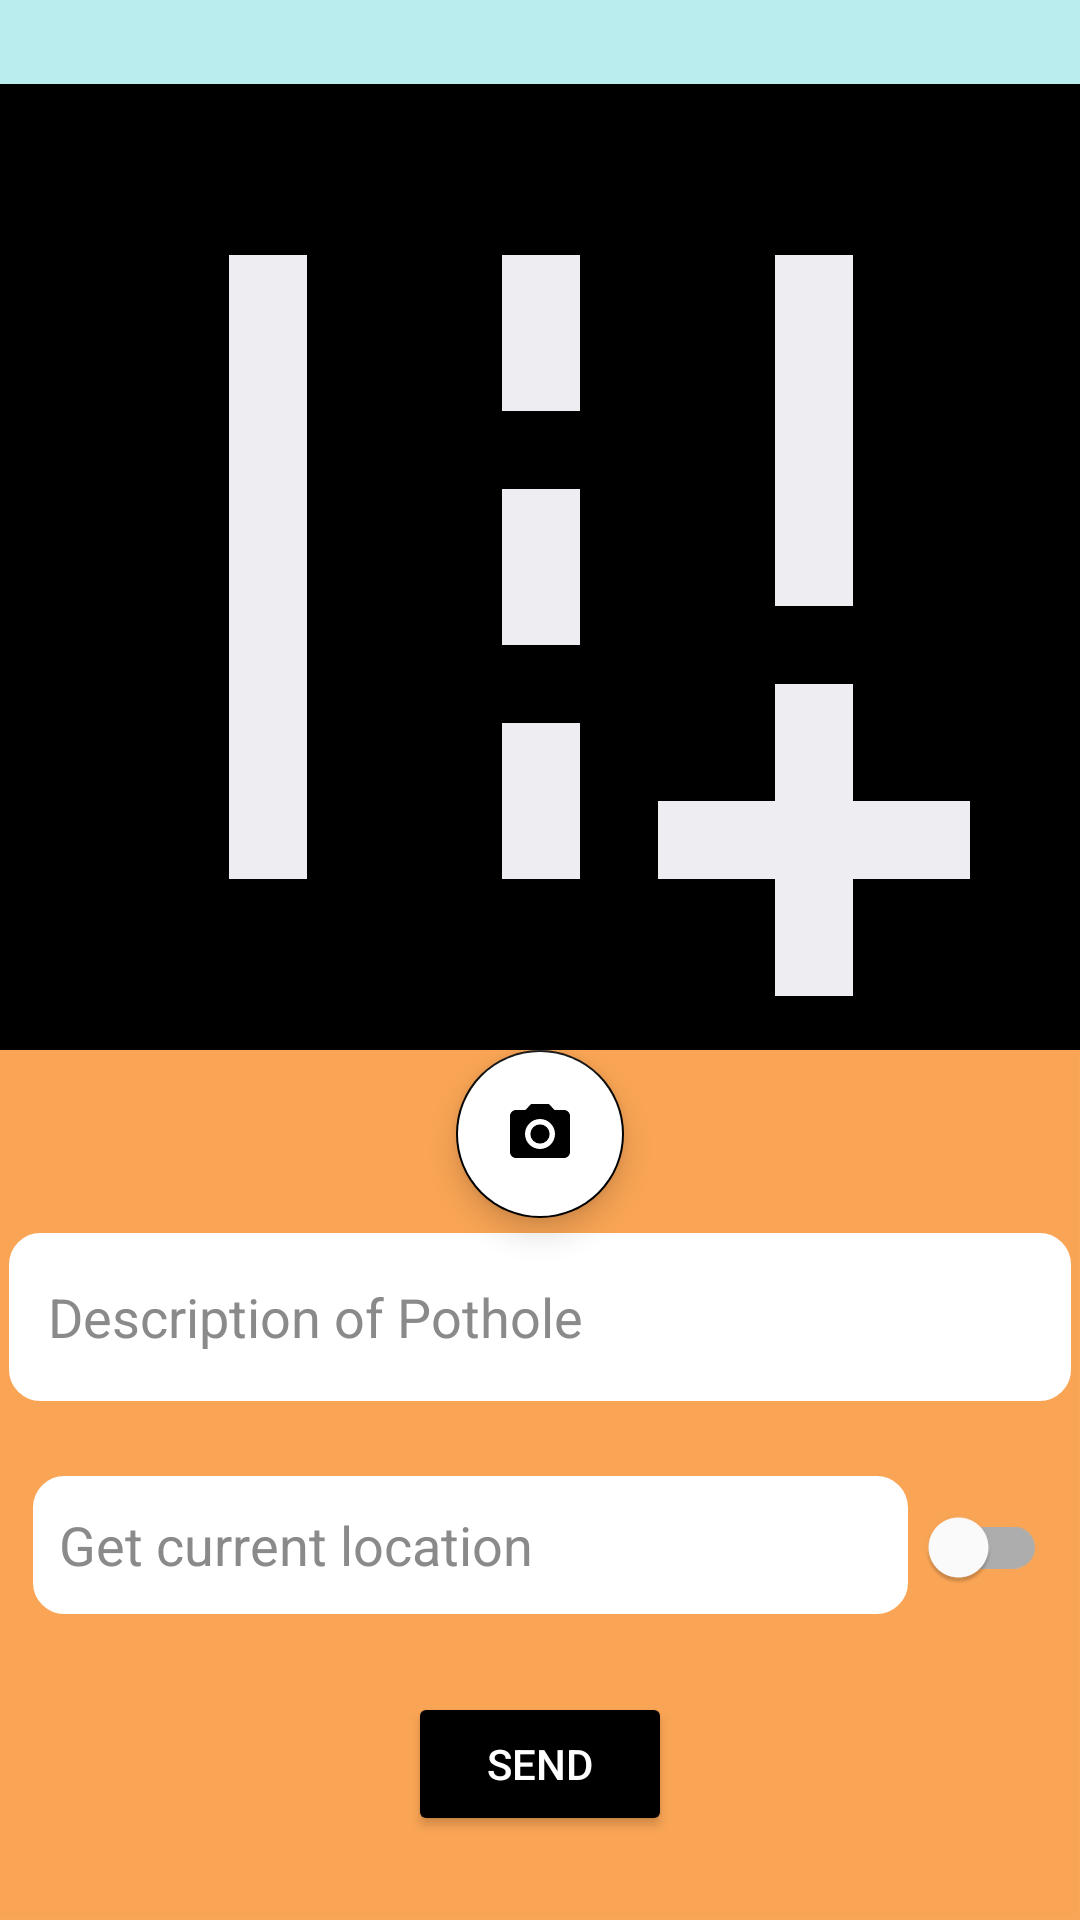

The Android layout XML behind this screen, and the referenced resources:
<!-- AndroidManifest.xml: application theme Theme.RoadPetrol -->
<!-- res/layout/capture_image.xml -->
<?xml version="1.0" encoding="utf-8"?>
<LinearLayout
    xmlns:android="http://schemas.android.com/apk/res/android"
    xmlns:app="http://schemas.android.com/apk/res-auto"
    xmlns:tools="http://schemas.android.com/tools"
    android:layout_width="match_parent"
    android:layout_height="match_parent"
    android:background="@drawable/login"
    android:gravity="center"
    android:orientation="vertical"
    tools:context=".MainActivity">

    <ImageView
        android:id="@+id/imageView"
        android:layout_width="411dp"
        android:layout_height="322dp"
        android:background="@color/black"
        android:padding="5dp"
        app:srcCompat="@drawable/baseline_add_road_24"
        app:strokeColor="@color/white"
        app:strokeWidth="5dp" />

    <com.google.android.material.floatingactionbutton.FloatingActionButton
        android:id="@+id/floatingActionButton"
        android:layout_width="wrap_content"
        android:layout_height="wrap_content"
        android:layout_gravity="center"
        android:backgroundTint="@color/white"
        android:clickable="true"
        android:focusable="true"
        app:srcCompat="@drawable/baseline_camera_alt_24"
        android:contentDescription="TODO" />

    <EditText
        android:id="@+id/description"
        android:layout_width="354dp"
        android:layout_height="56dp"
        android:layout_margin="5dp"
        android:layout_marginTop="4dp"
        android:background="@drawable/search_view"
        android:backgroundTint="@color/white"
        android:hint="   Description of Pothole"
        android:textColor="@color/black"
        android:textColorHint="#8A8A8A"
        app:layout_constraintTop_toBottomOf="@+id/floatingActionButton" />

    <LinearLayout
        android:layout_width="wrap_content"
        android:layout_height="wrap_content"
        android:layout_gravity="center"
        android:orientation="horizontal"
        app:layout_constraintTop_toBottomOf="@+id/description"
        app:layout_constraintStart_toStartOf="parent"
        app:layout_constraintEnd_toEndOf="parent">

        


    </LinearLayout>

    <LinearLayout
        android:id="@+id/LinearLayout02"
        android:layout_width="338dp"
        android:layout_height="wrap_content"
        android:layout_alignParentBottom="true">

        <EditText
            android:id="@+id/txt_location"
            android:layout_width="293dp"
            android:layout_height="46dp"
            android:layout_marginTop="20dp"
            android:layout_weight="1"
            android:background="@drawable/search_view"
            android:backgroundTint="@color/white"
            android:hint="  Get current location "
            android:textColor="@color/black"
            android:textColorHint="#8A8A8A"></EditText>

        <com.google.android.material.switchmaterial.SwitchMaterial
            android:id="@+id/button_GetLocation"
            android:layout_width="wrap_content"
            android:layout_height="wrap_content"
            android:layout_marginTop="19dp"
            android:layout_weight="1" />
    </LinearLayout>

    <Button
        android:id="@+id/buttonSend"
        android:layout_width="wrap_content"
        android:layout_height="wrap_content"
        android:layout_marginTop="25dp"
        android:backgroundTint="@color/black"
        android:textColor="@color/white"
        android:text="Send" />
</LinearLayout>
<!-- resources referenced by this layout -->
<resources>
  <color name="black">#FF000000</color>
  <color name="white">#FFFFFFFF</color>
  <!-- drawable baseline_add_road_24 (drawable) -->
  <vector android:height="24dp" android:tint="#EEEEF2"
      android:viewportHeight="24" android:viewportWidth="24"
      android:width="24dp" xmlns:android="http://schemas.android.com/apk/res/android">
      <path android:fillColor="@android:color/white" android:pathData="M20,18l0,-3l-2,0l0,3l-3,0l0,2l3,0l0,3l2,0l0,-3l3,0l0,-2z"/>
      <path android:fillColor="@android:color/white" android:pathData="M18,4h2v9h-2z"/>
      <path android:fillColor="@android:color/white" android:pathData="M4,4h2v16h-2z"/>
      <path android:fillColor="@android:color/white" android:pathData="M11,4h2v4h-2z"/>
      <path android:fillColor="@android:color/white" android:pathData="M11,10h2v4h-2z"/>
      <path android:fillColor="@android:color/white" android:pathData="M11,16h2v4h-2z"/>
  </vector>
  <!-- drawable baseline_camera_alt_24 (drawable) -->
  <vector android:height="24dp" android:tint="#EEEEF2"
      android:viewportHeight="24" android:viewportWidth="24"
      android:width="24dp" xmlns:android="http://schemas.android.com/apk/res/android">
      <path android:fillColor="@android:color/white" android:pathData="M12,12m-3.2,0a3.2,3.2 0,1 1,6.4 0a3.2,3.2 0,1 1,-6.4 0"/>
      <path android:fillColor="@android:color/white" android:pathData="M9,2L7.17,4L4,4c-1.1,0 -2,0.9 -2,2v12c0,1.1 0.9,2 2,2h16c1.1,0 2,-0.9 2,-2L22,6c0,-1.1 -0.9,-2 -2,-2h-3.17L15,2L9,2zM12,17c-2.76,0 -5,-2.24 -5,-5s2.24,-5 5,-5 5,2.24 5,5 -2.24,5 -5,5z"/>
  </vector>
  <!-- drawable login: jpg bitmap (drawable, 63966 bytes) -->
  <!-- drawable search_view (drawable) -->
  <?xml version="1.0" encoding="utf-8"?>
  <shape xmlns:android="http://schemas.android.com/apk/res/android">
      <corners android:radius="10dp"/>
      <stroke android:color="@color/black"
          android:width="1dp"/>
  
  
  </shape>
  <style name="Theme.RoadPetrol" parent="Theme.MaterialComponents.DayNight.NoActionBar">
          
          <item name="colorPrimary">#baeded</item>
          <item name="colorPrimaryVariant">#baeded</item>
          <item name="colorOnPrimary">@color/white</item>
          
          <item name="colorSecondary">@color/black</item>
          <item name="colorSecondaryVariant">@color/black</item>
          <item name="colorOnSecondary">@color/black</item>
          
          <item name="android:statusBarColor">?attr/colorPrimaryVariant</item>
          
      </style>
</resources>
